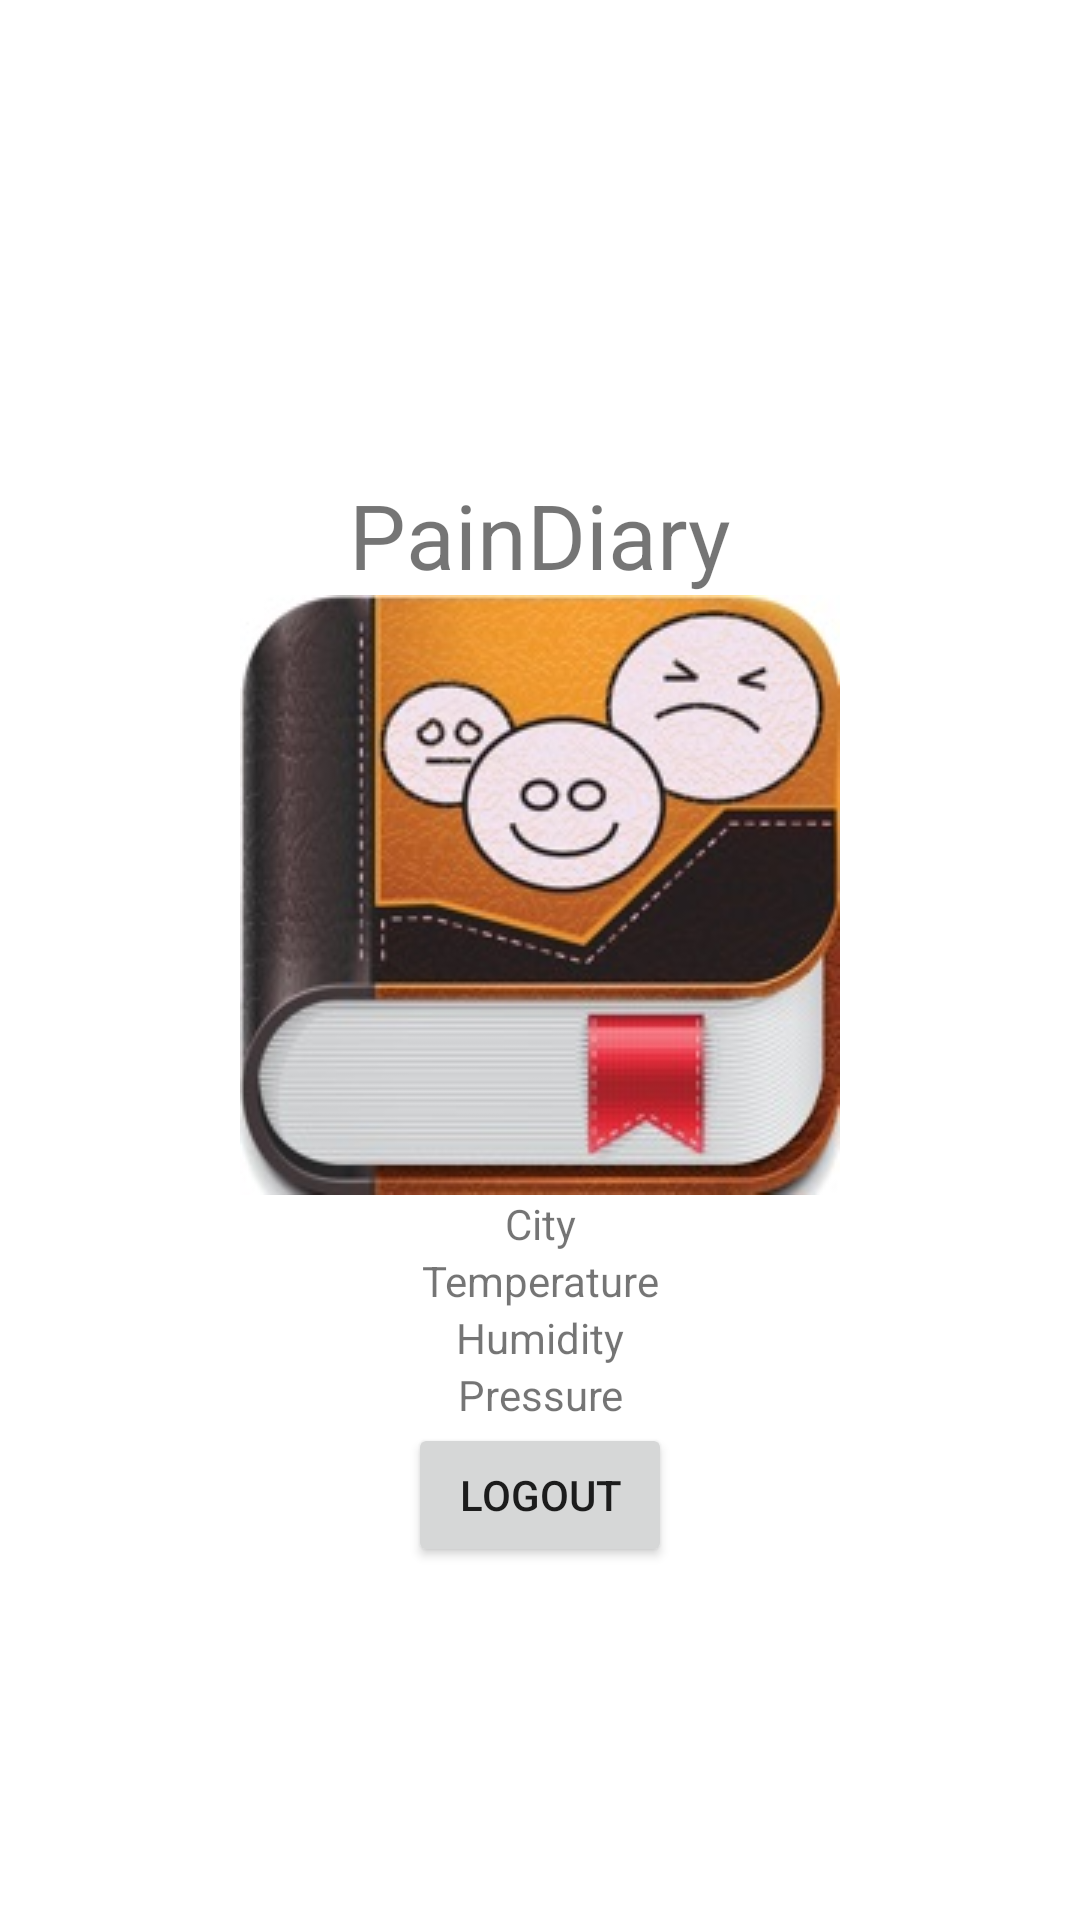

Write the Android layout XML for this screen, with the resource values it uses.
<!-- AndroidManifest.xml: application theme Theme.PainDiary -->
<!-- res/layout/fragment_home.xml -->
<?xml version="1.0" encoding="utf-8"?>
<FrameLayout xmlns:android="http://schemas.android.com/apk/res/android"
    xmlns:app="http://schemas.android.com/apk/res-auto"
    xmlns:tools="http://schemas.android.com/tools"
    android:layout_width="match_parent"
    android:layout_height="match_parent"
    tools:context=".Home">


    <androidx.constraintlayout.widget.ConstraintLayout
        android:layout_width="match_parent"
        android:layout_height="match_parent">

        <LinearLayout
            android:layout_width="match_parent"
            android:layout_height="match_parent"
            android:orientation="vertical"
            android:gravity="center">

            <TextView
                android:id="@+id/email"
                android:layout_width="wrap_content"
                android:layout_height="wrap_content"
                android:layout_gravity="center_horizontal"
                android:textAlignment="center"
                android:textSize="30dp"
                />

            <TextView
                android:id="@+id/mtitle"
                android:layout_width="match_parent"
                android:layout_height="wrap_content"
                android:layout_gravity="center_horizontal"
                android:text="PainDiary"
                android:textAlignment="center"
                android:textSize="30dp" />

            <ImageView
                android:id="@+id/imageView2"
                android:layout_width="match_parent"
                android:layout_height="wrap_content"
                android:src="@drawable/paindiary" />

            <TextView
                android:id="@+id/city"
                android:layout_width="match_parent"
                android:layout_height="wrap_content"
                android:text="City"
                android:textAlignment="center" />

            <TextView
                android:id="@+id/temp"
                android:layout_width="match_parent"
                android:layout_height="wrap_content"
                android:text="Temperature"
                android:textAlignment="center" />

            <TextView
                android:id="@+id/humidity"
                android:layout_width="match_parent"
                android:layout_height="wrap_content"
                android:text="Humidity"
                android:textAlignment="center" />

            <TextView
                android:id="@+id/pressure"
                android:layout_width="match_parent"
                android:layout_height="wrap_content"
                android:text="Pressure"
                android:textAlignment="center" />

            <Button
                android:id="@+id/logout"
                android:layout_width="wrap_content"
                android:layout_height="wrap_content"

                android:gravity="center"
                android:text="Logout" />

        </LinearLayout>

    </androidx.constraintlayout.widget.ConstraintLayout>
</FrameLayout>
<!-- resources referenced by this layout -->
<resources>
  <!-- drawable paindiary: jpg bitmap (drawable, 19518 bytes) -->
  <style name="Theme.PainDiary" parent="Theme.MaterialComponents.DayNight.DarkActionBar">
  
          <item name="colorPrimary">@color/purple_500</item>
          <item name="colorPrimaryVariant">@color/purple_700</item>
          <item name="colorOnPrimary">@color/white</item>
  
          <item name="colorSecondary">@color/teal_200</item>
          <item name="colorSecondaryVariant">@color/teal_700</item>
          <item name="colorOnSecondary">@color/black</item>
  
          <item name="android:statusBarColor" tools:targetApi="l">?attr/colorPrimaryVariant</item>
  
      </style>
  <!-- not gathered from this repository: default colours our renderer supplied (Android Studio template values) -->
  <color name="purple_500">#FF6200EE</color>
  <color name="purple_700">#FF3700B3</color>
  <color name="teal_200">#FF03DAC5</color>
  <color name="teal_700">#FF018786</color>
  <color name="black">#FF000000</color>
  <color name="white">#FFFFFFFF</color>
</resources>
